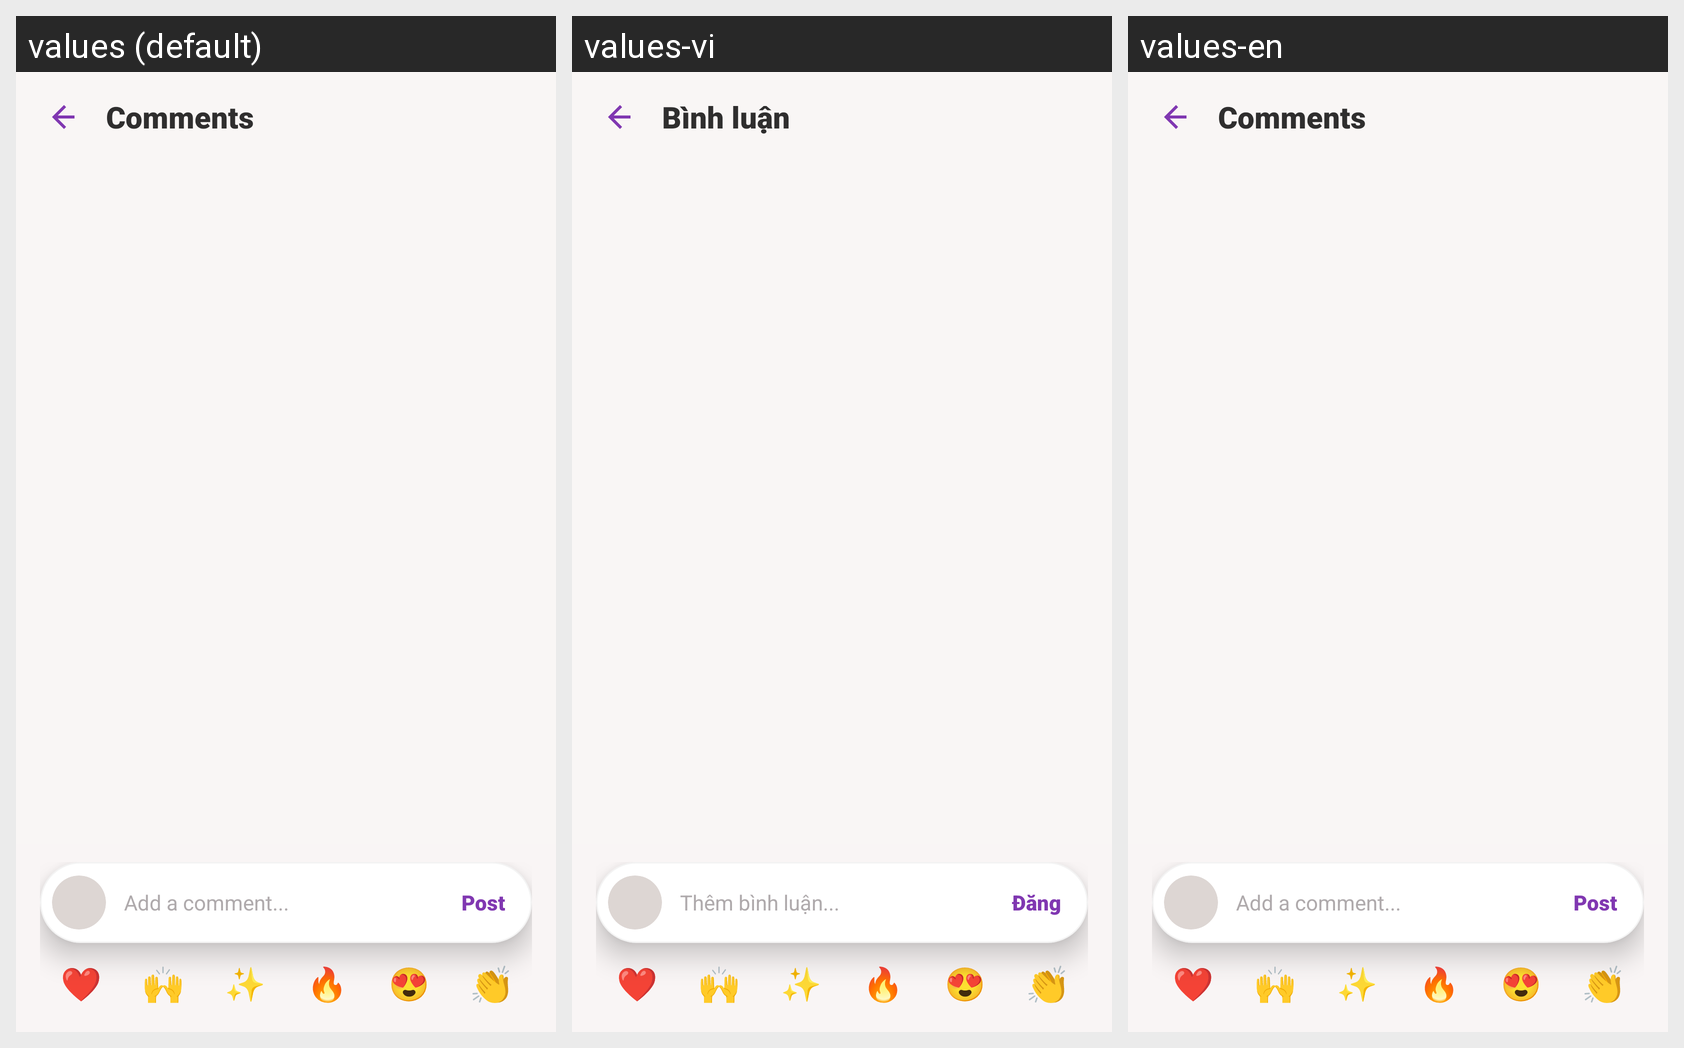

Locale-by-locale string values for the Android screen shown in this grid:
Android screen res/layout/activity_comment.xml rendered under 3 locales, left to right: values (default), values-vi, values-en. Device: Nexus 5 (rendered at 1080×1920; each locale shown at half size, 540×960, under a caption strip naming it); theme Theme.Instabond_FE.
Strings drawn on this screen, with the default value and each locale's value (text and hints the layout hard-codes, and strings that could not be matched under every locale, appear in the picture but are not listed):

comment_title
  values: Comments
  values-vi: Bình luận
  values-en: Comments

comment_input_hint
  values: Add a comment...
  values-vi: Thêm bình luận...
  values-en: Add a comment...

comment_post_action
  values: Post
  values-vi: Đăng
  values-en: Post
